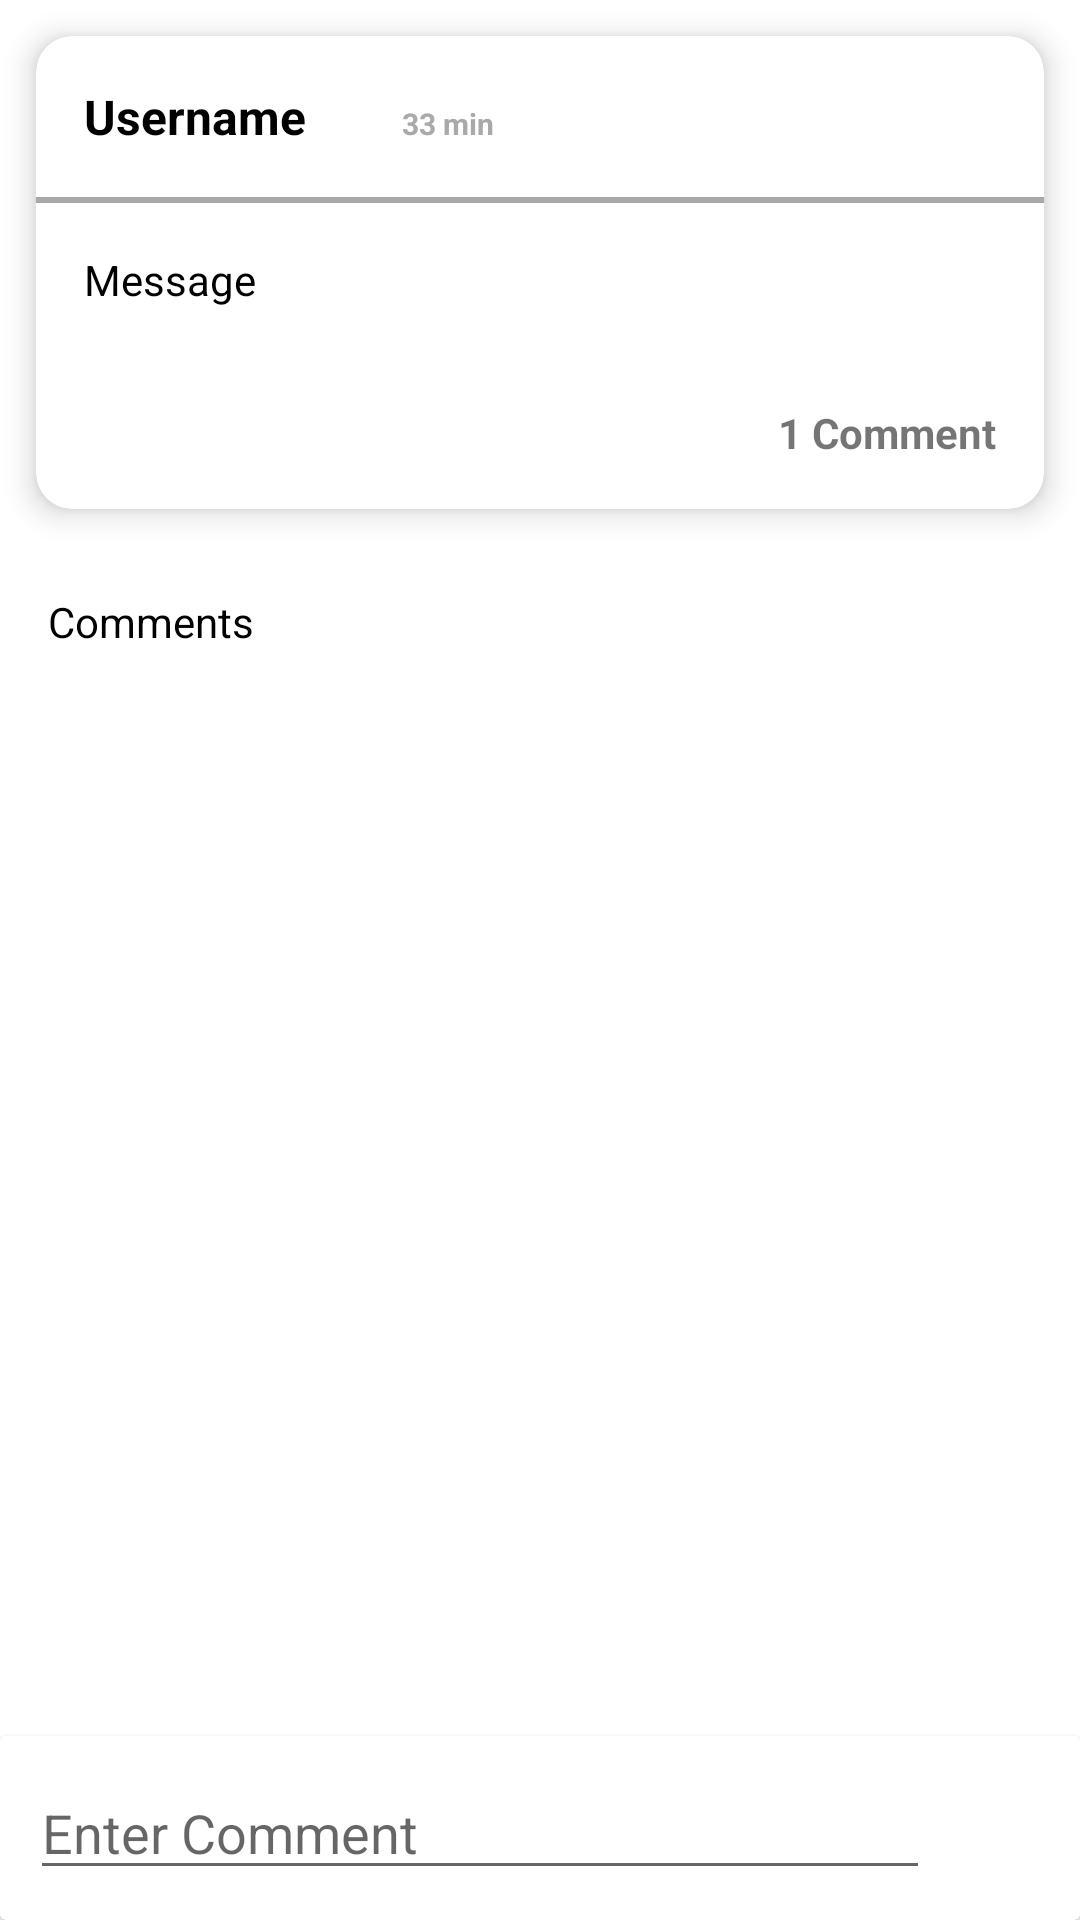

Reconstruct the res/layout file that produces this screen, plus the resources it refers to.
<!-- AndroidManifest.xml: activity theme Theme.STH.TitleBar -->
<!-- res/layout/comment.xml -->
<?xml version="1.0" encoding="utf-8"?>
<RelativeLayout xmlns:android="http://schemas.android.com/apk/res/android"
    xmlns:app="http://schemas.android.com/apk/res-auto"
    xmlns:tools="http://schemas.android.com/tools"
    android:layout_width="match_parent"
    android:layout_height="match_parent"
    tools:context=".CommentActivity">

    <androidx.core.widget.NestedScrollView
        android:layout_above="@+id/add_comment"
        android:layout_width="match_parent"
        android:layout_height="match_parent"
        tools:ignore="NotSibling">

        <LinearLayout
            android:layout_width="match_parent"
            android:layout_height="wrap_content"
            android:orientation="vertical">

            <androidx.cardview.widget.CardView xmlns:android="http://schemas.android.com/apk/res/android"
                xmlns:tools="http://schemas.android.com/tools"
                android:layout_width="match_parent"
                android:layout_height="wrap_content"
                xmlns:app="http://schemas.android.com/apk/res-auto"
                app:cardElevation="6dp"
                app:cardCornerRadius="12dp"
                android:layout_margin="12dp">

                <LinearLayout
                    android:layout_width="match_parent"
                    android:layout_height="wrap_content"
                    android:orientation="vertical">
                    <LinearLayout
                        android:layout_width="match_parent"
                        android:layout_height="wrap_content"
                        android:orientation="horizontal">

                        <TextView
                            android:id="@+id/uname"
                            android:layout_width="wrap_content"
                            android:layout_height="wrap_content"
                            android:text="Username"
                            android:textSize="16sp"
                            android:padding="16dp"
                            android:textColor="@color/black"
                            android:textStyle="bold"/>
                        <TextView
                            android:id="@+id/time"
                            android:layout_width="wrap_content"
                            android:layout_height="wrap_content"
                            android:text="33 min"
                            android:textSize="10sp"
                            android:textColor="#A9A9A9"
                            android:textStyle="bold"
                            android:padding="16dp"/>
                    </LinearLayout>

                    <View
                        android:layout_width="match_parent"
                        android:layout_height="2dp"
                        android:background="#A9A9A9"/>

                    <TextView
                        android:id="@+id/msg"
                        android:layout_width="match_parent"
                        android:layout_height="wrap_content"
                        android:text="Message"
                        android:textSize="14sp"
                        android:textColor="@color/black"
                        android:padding="16dp"/>
                    <TextView
                        android:id="@+id/comment_count"
                        android:layout_width="wrap_content"
                        android:layout_height="wrap_content"
                        android:text="1 Comment"
                        android:textSize="14sp"
                        android:padding="16dp"
                        android:layout_gravity="right"
                        android:textStyle="bold"/>
                </LinearLayout>

            </androidx.cardview.widget.CardView>

            <TextView
                android:id="@+id/post_comments"
                android:layout_width="match_parent"
                android:layout_height="wrap_content"
                android:text="Comments"
                android:textColor="@color/black"
                android:layout_margin="16dp"
                android:drawableStart="@drawable/chat"
                android:drawablePadding="5dp"
                android:drawableTint="@color/black"/>

            <androidx.recyclerview.widget.RecyclerView
                android:layout_width="match_parent"
                android:layout_height="match_parent"
                android:id="@+id/recyclerView"
                app:layoutManager="androidx.recyclerview.widget.LinearLayoutManager"/>

        </LinearLayout>

    </androidx.core.widget.NestedScrollView>

    <RelativeLayout
        android:layout_width="match_parent"
        android:layout_height="wrap_content">

        <androidx.cardview.widget.CardView
            android:id="@+id/comment_container"
            android:layout_width="match_parent"
            android:layout_height="wrap_content"
            android:layout_alignParentBottom="true">

            <LinearLayout
                android:id="@+id/add_comment"
                android:layout_width="match_parent"
                android:layout_height="wrap_content"
                android:orientation="horizontal">

                <EditText
                    android:id="@+id/comment_text"
                    android:layout_width="match_parent"
                    android:layout_height="match_parent"
                    android:layout_margin="10dp"
                    android:layout_weight="1"
                    android:hint="Enter Comment"
                    android:inputType="textMultiLine"
                    android:maxLines="4"
                    android:minLines="1" />

                <ImageView
                    android:id="@+id/send_button"
                    android:layout_width="40dp"
                    android:layout_height="match_parent"
                    android:layout_gravity="center_vertical"
                    android:src="@drawable/send"
                    android:tint="#FF0077"
                    tools:ignore="UseAppTint" />

            </LinearLayout>
        </androidx.cardview.widget.CardView>

    </RelativeLayout>
</RelativeLayout>
<!-- resources referenced by this layout -->
<resources>
  <color name="black">#FF000000</color>
  <style name="Theme.STH.TitleBar" parent="Theme.MaterialComponents.DayNight.DarkActionBar">
          
          <item name="colorPrimary">#FF0077</item>
          <item name="colorPrimaryVariant">#E4FF0077</item>
          <item name="colorOnPrimary">@color/white</item>
          
          <item name="android:statusBarColor" tools:targetApi="l">?attr/colorPrimaryVariant</item>
      </style>
  <color name="white">#FFFFFFFF</color>
</resources>
